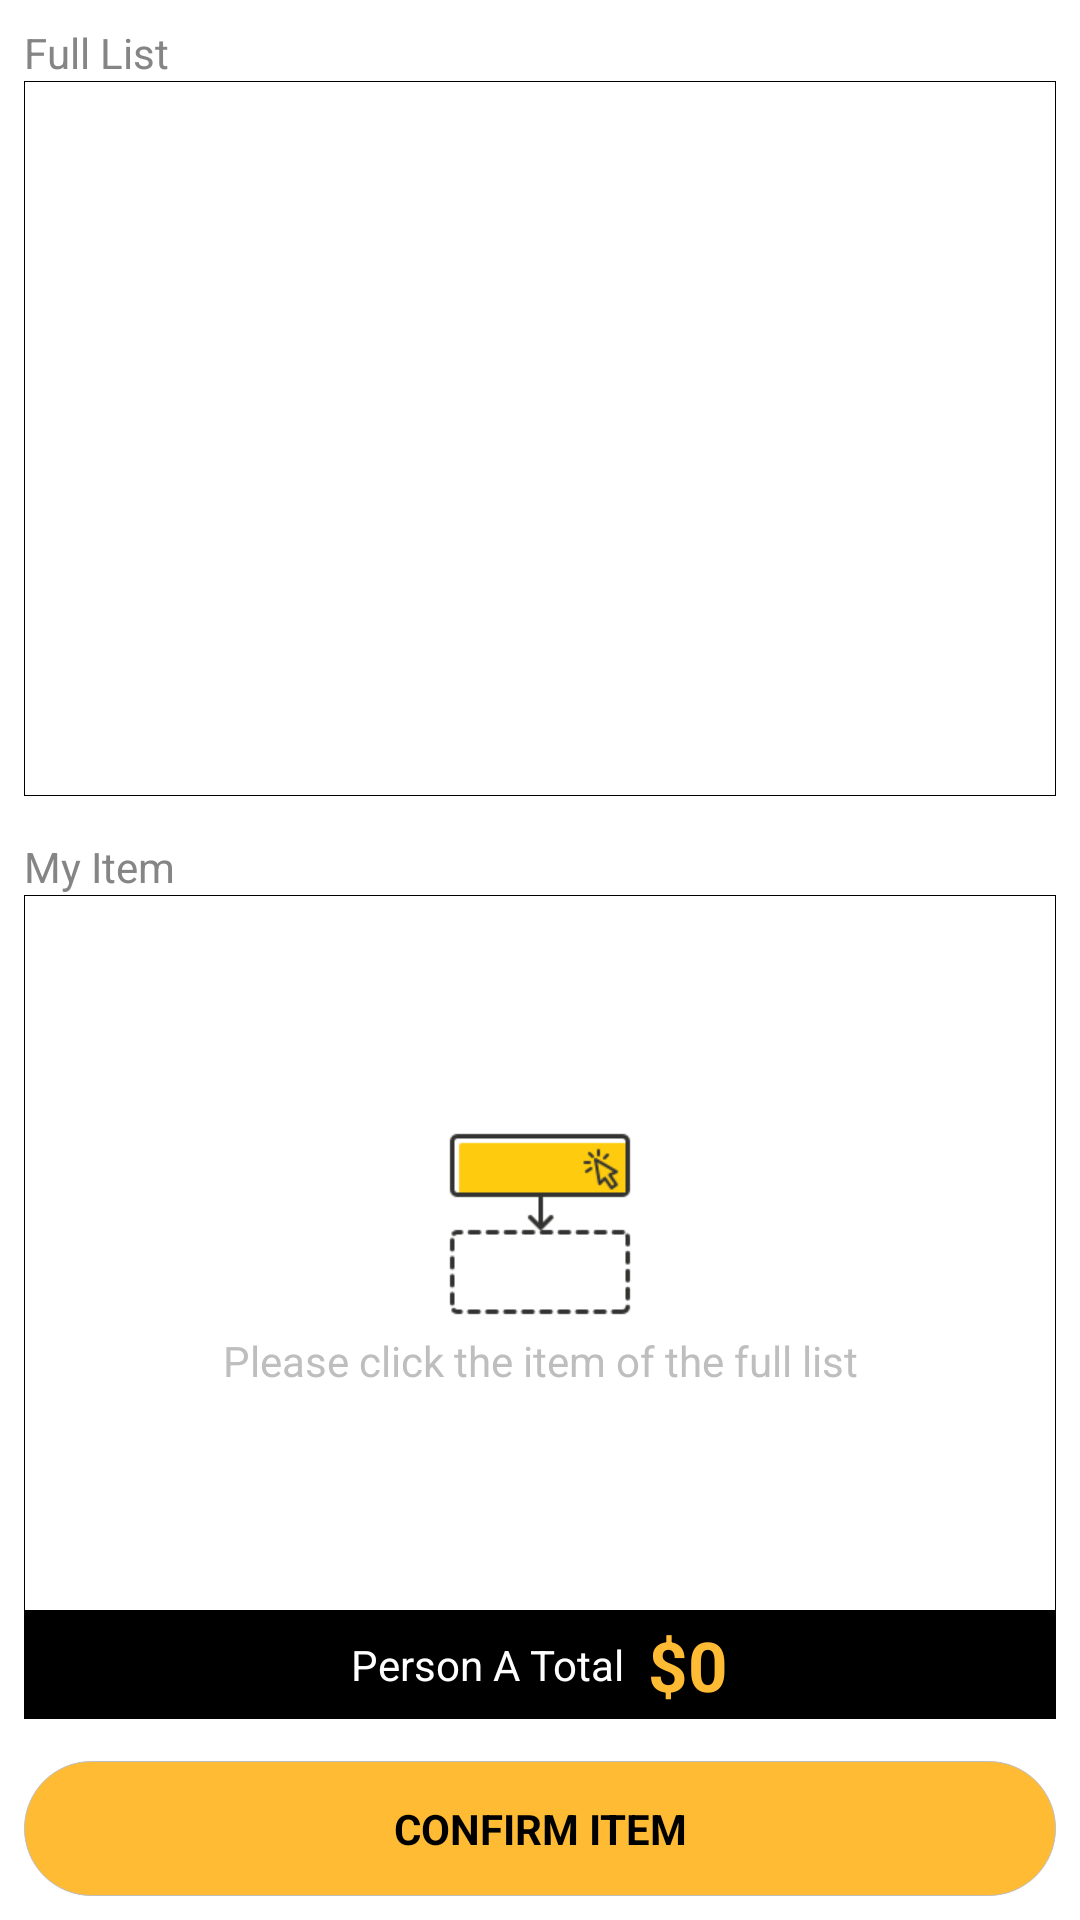

This screen was rendered from an Android layout file. Write that file and the resources it references.
<!-- AndroidManifest.xml: application theme AppTheme -->
<!-- res/layout/fragment_item_select.xml -->
<?xml version="1.0" encoding="utf-8"?>
<LinearLayout xmlns:android="http://schemas.android.com/apk/res/android"
              xmlns:app="http://schemas.android.com/apk/res-auto"
              android:layout_width="match_parent"
              android:layout_height="match_parent"
              android:orientation="vertical"
              android:padding="@dimen/space_size_normal">

    <TextView
        android:id="@+id/tvFullList"
        android:layout_width="match_parent"
        android:layout_height="@dimen/textview_fulllist_height"
        android:background="@color/transparency"
        android:text="@string/full_list"
        android:textColor="@color/prompt_text_color"
        android:textSize="@dimen/font_size_small"/>

    <android.support.v7.widget.RecyclerView
        android:layout_weight="4"
        android:layout_height="0dp"
        android:id="@+id/rvFullList"
        android:layout_width="match_parent"

        android:background="@drawable/layout_border">
    </android.support.v7.widget.RecyclerView>
    

    <TextView
        android:id="@+id/tvMyList"
        android:layout_width="match_parent"
        android:layout_height="@dimen/textview_fulllist_height"
        android:layout_marginTop="@dimen/space_size_large"
        android:background="@color/transparency"
        android:text="@string/my_item"
        android:textColor="@color/prompt_text_color"
        android:textSize="@dimen/font_size_small"/>

    <LinearLayout
        android:layout_weight="4"
        android:layout_height="0dp"
        android:layout_width="match_parent"
        android:background="@drawable/layout_border"
        android:gravity="center"
        android:orientation="vertical">

        <android.support.v7.widget.RecyclerView
            android:id="@+id/rvMyItem"
            android:layout_width="match_parent"
            android:layout_height="match_parent"
            android:visibility="gone">
        </android.support.v7.widget.RecyclerView>

        <ImageView
            android:id="@+id/imgAddItem"
            android:layout_width="match_parent"
            android:layout_height="wrap_content"
            android:layout_gravity="center"
            android:src="@drawable/icon_add_item"/>

        <TextView
            android:id="@+id/tvItemTip"
            android:layout_width="match_parent"
            android:layout_height="wrap_content"
            android:background="@color/transparency"
            android:gravity="center"
            android:text="@string/my_item_tip"
            android:textColor="@color/gray"
            android:textSize="@dimen/font_size_small"/>

    </LinearLayout>

    <LinearLayout
        android:layout_width="match_parent"
        android:layout_height="@dimen/layout_person_height"
        android:background="@color/black"
        android:gravity="center"
        android:orientation="horizontal">

        <TextView
            android:id="@+id/tvPerson"
            android:layout_width="wrap_content"
            android:layout_height="match_parent"
            android:background="@color/transparency"
            android:gravity="center"
            android:text="@string/pserson_a"
            android:textColor="@color/white"
            android:textSize="@dimen/font_size_small"/>

        <TextView
            android:id="@+id/tvTotal"
            android:layout_width="wrap_content"
            android:layout_height="match_parent"
            android:layout_marginLeft="@dimen/space_size_normal"
            android:background="@color/transparency"
            android:gravity="center"
            android:text="$0"
            android:textColor="@color/orange_light"
            android:textSize="@dimen/font_size_larger"
            android:textStyle="bold"/>

    </LinearLayout>

    <Button
        android:id="@+id/btConfirmItem"
        android:layout_width="match_parent"
        android:layout_height="@dimen/button_height"
        android:layout_gravity="center"
        android:layout_marginTop="@dimen/space_size_large"
        android:background="@drawable/tv_order_corners"
        android:text="@string/confirm_item"
        android:textColor="@color/black"
        android:textSize="@dimen/font_size_small"
        android:textStyle="bold"/>

</LinearLayout>
<!-- resources referenced by this layout -->
<resources>
  <color name="black">#000000</color>
  <color name="gray">#BEBEBE</color>
  <color name="orange_light">#ffffbb33</color>
  <color name="prompt_text_color">#858585</color>
  <color name="transparency">#00000000</color>
  <color name="white">#FFFFFF</color>
  <dimen name="button_height">45dp</dimen>
  <dimen name="font_size_larger">23sp</dimen>
  <dimen name="font_size_small">14sp</dimen>
  <dimen name="layout_person_height">36dp</dimen>
  <dimen name="rv_fulllist_height">225dp</dimen>
  <dimen name="space_size_large">14dp</dimen>
  <dimen name="space_size_normal">8dp</dimen>
  <dimen name="textview_fulllist_height">19dp</dimen>
  <!-- drawable icon_add_item: png bitmap (drawable-xhdpi, 3182 bytes) -->
  <!-- drawable layout_border (drawable) -->
  <?xml version="1.0" encoding="utf-8"?>
  <shape xmlns:android="http://schemas.android.com/apk/res/android" >
      
      <solid android:color="@color/white" />
      
      <stroke
          android:width="0.03dp"
          android:color="@color/black" />
  
      <padding
          android:bottom="1dp"
          android:left="1dp"
          android:right="1dp"
          android:top="1dp" />
      
      
  
  </shape>
  <!-- drawable tv_order_corners (drawable) -->
  <?xml version="1.0" encoding="utf-8"?>
  <shape xmlns:android="http://schemas.android.com/apk/res/android" >
      
      <solid android:color="@color/orange_light" />
      
      <stroke
          android:width="0.03dp"
          android:color="@color/gray" />
  
      <padding
          android:bottom="1dp"
          android:left="1dp"
          android:right="1dp"
          android:top="1dp" />
      
      <corners android:radius="30dp" />
  
  </shape>
  <string name="confirm_item">CONFIRM ITEM</string>
  <string name="full_list">Full List</string>
  <string name="my_item">My Item</string>
  <string name="my_item_tip">Please click the item of the full list</string>
  <string name="pserson_a">Person A Total </string>
  <style name="AppTheme" parent="AppBaseTheme">
          
          
      </style>
  <style name="AppBaseTheme" parent="@android:style/Theme.Holo.Light.NoActionBar" />
</resources>
